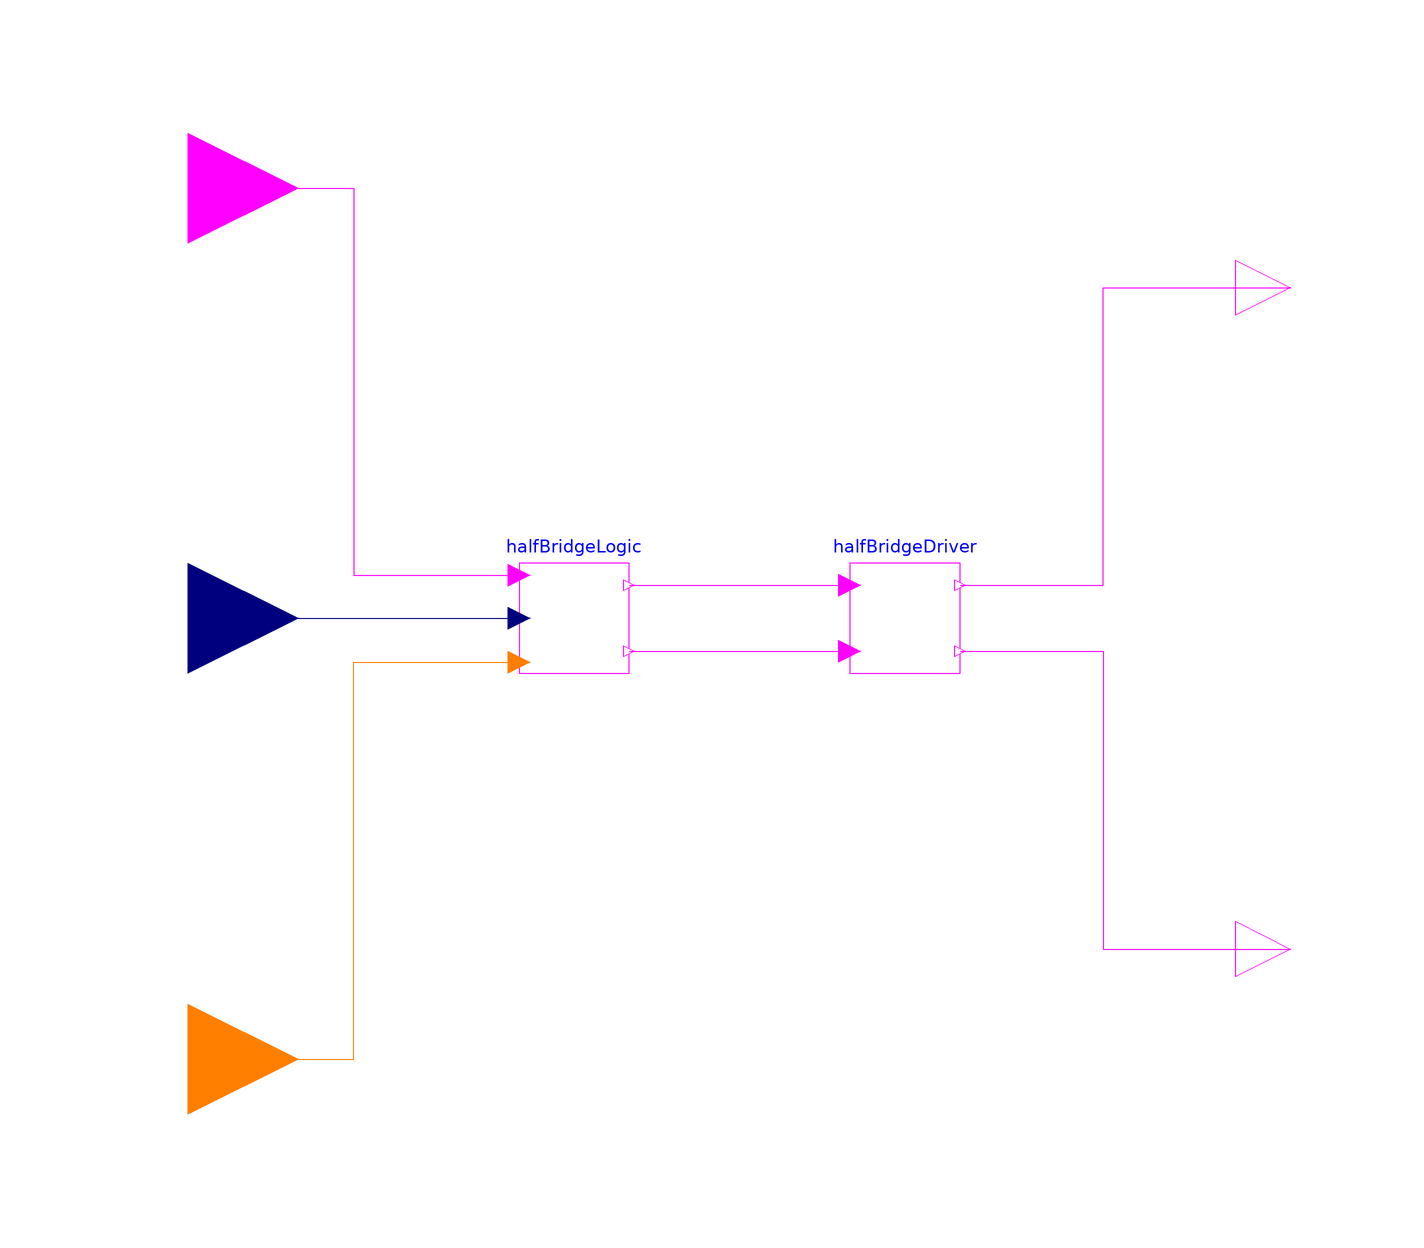

The Modelica model whose source follows is shown above as a component diagram (icons at their Placement, wires along their Line points).

block HalfBridgeLogicINSD "Generate the gate signals with IN / SD driver"
  extends Modelica.Blocks.Icons.BooleanBlock;
  Modelica.Blocks.Interfaces.RealInput val "0 or > 0 or < 0" annotation(Placement(transformation(extent = {{-120,-20},{-80,20}})));
  Modelica.Blocks.Interfaces.BooleanInput pulses
    "Pulses from the PWM generator"                                              annotation(Placement(transformation(extent = {{-120,58},{-80,98}})));
  Modelica.Blocks.Interfaces.IntegerInput pwm_Mode "Set the PWM mode" annotation(Placement(transformation(extent = {{-120,-100},{-80,-60}})));

  Modelica.Blocks.Interfaces.BooleanOutput hCtrl annotation(Placement(transformation(extent={{90,50},
            {110,70}})));
  Modelica.Blocks.Interfaces.BooleanOutput lCtrl annotation(Placement(transformation(extent={{90,-70},
            {110,-50}})));
  HalfBridgeLogic halfBridgeLogic
    annotation (Placement(transformation(extent={{-40,-10},{-20,10}})));
  HalfBridgeDriver halfBridgeDriver
    annotation (Placement(transformation(extent={{20,-10},{40,10}})));
equation

  connect(val, halfBridgeLogic.val) annotation (Line(
      points={{-100,0},{-40,0}},
      color={0,0,127},
      smooth=Smooth.None));
  connect(pulses, halfBridgeLogic.pulses) annotation (Line(
      points={{-100,78},{-70,78},{-70,7.8},{-40,7.8}},
      color={255,0,255},
      smooth=Smooth.None));
  connect(pwm_Mode, halfBridgeLogic.pwm_Mode) annotation (Line(
      points={{-100,-80},{-70,-80},{-70,-8},{-40,-8}},
      color={255,127,0},
      smooth=Smooth.None));
  connect(halfBridgeLogic.pin_IN, halfBridgeDriver.pin_IN) annotation (Line(
      points={{-20,6},{20,6}},
      color={255,0,255},
      smooth=Smooth.None));
  connect(halfBridgeLogic.pin_SD, halfBridgeDriver.pin_SD) annotation (Line(
      points={{-20,-6},{20,-6}},
      color={255,0,255},
      smooth=Smooth.None));
  connect(halfBridgeDriver.hCtrl, hCtrl) annotation (Line(
      points={{40,6},{66,6},{66,60},{100,60}},
      color={255,0,255},
      smooth=Smooth.None));
  connect(halfBridgeDriver.lCtrl, lCtrl) annotation (Line(
      points={{40,-6},{66,-6},{66,-60},{100,-60}},
      color={255,0,255},
      smooth=Smooth.None));
  annotation(Diagram(coordinateSystem(preserveAspectRatio=false,   extent={{-100,
            -100},{100,100}}),                                                                        graphics));
end HalfBridgeLogicINSD;